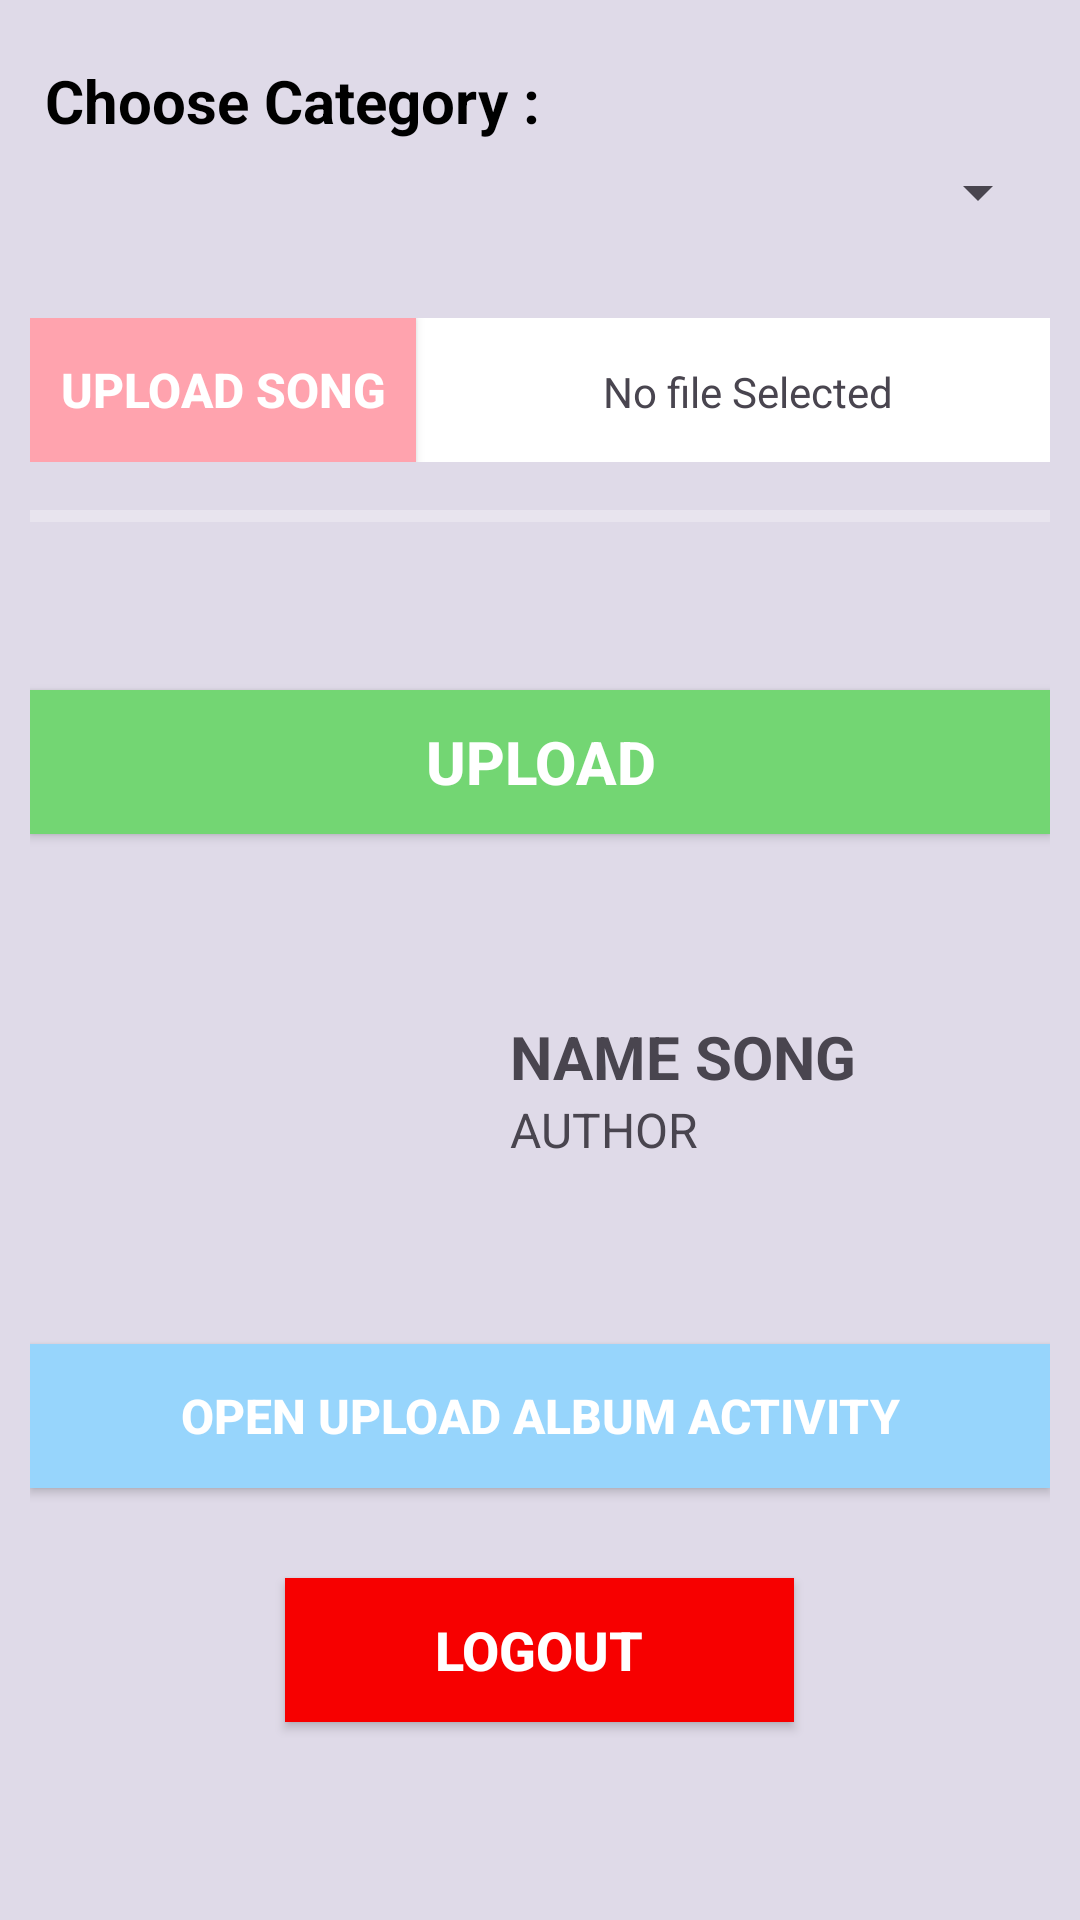

Here is an Android app screen rendered from its layout file. Give the layout XML and the strings, colors and styles it references.
<!-- AndroidManifest.xml: application theme Theme.EuphoriaMusicApp -->
<!-- res/layout/activity_up_load_song.xml -->
<?xml version="1.0" encoding="utf-8"?>
<LinearLayout
    xmlns:android="http://schemas.android.com/apk/res/android"
    xmlns:app="http://schemas.android.com/apk/res-auto"
    xmlns:tools="http://schemas.android.com/tools"
    android:layout_width="match_parent"
    android:layout_height="match_parent"
    android:padding="10dp"
    android:background="#23232456"
    android:orientation="vertical"
    tools:context=".Admin.UpLoadSong">

    <TextView
        android:layout_width="match_parent"
        android:layout_height="wrap_content"
        android:layout_marginTop="10dp"
        android:textSize="20sp"
        android:textStyle="bold"
        android:text=" Choose Category :"
        android:textColor="@color/black"
        android:layout_marginBottom="5dp"/>
    <Spinner
        android:layout_width="match_parent"
        android:layout_height="wrap_content"
        android:id="@+id/spinner"/>
    <LinearLayout
        android:layout_marginTop="30dp"
        android:layout_width="match_parent"
        android:layout_height="wrap_content"
        android:background="#ffffff">
        <android.widget.Button
            android:layout_width="wrap_content"
            android:layout_height="wrap_content"
            android:textSize="16sp"
            android:text="Upload Song"
            android:onClick="openAudioFiles"
            android:background="#FFA3AE"
            android:paddingLeft="10dp"
            android:paddingRight="10dp"
            android:textColor="#fff"
            android:textStyle="bold"
            android:id="@+id/openAudioFiles"/>
        <TextView
            android:layout_width="match_parent"
            android:layout_height="wrap_content"
            android:layout_marginStart="10dp"
            android:gravity="center"
            android:text="No file Selected"
            android:id="@+id/textViewSongsFilesSelected"/>
    </LinearLayout>
    <ProgressBar
        android:layout_width="match_parent"
        android:layout_height="wrap_content"
        style="@style/Widget.AppCompat.ProgressBar.Horizontal"
        android:id="@+id/progressbar"
        android:layout_marginTop="10dp"
        android:progressTint="#73D673"
        android:progressBackgroundTint="@color/white"/>
    <android.widget.Button
        android:layout_width="match_parent"
        android:layout_height="wrap_content"
        android:id="@+id/buttonUpload"
        android:layout_marginTop="50dp"
        android:background="#73D673"
        android:textColor="@color/white"
        android:textSize="20sp"
        android:onClick="uploadFileTofirebase"
        android:text="upload"
        android:textStyle="bold"/>
    <LinearLayout
        android:layout_marginTop="10dp"
        android:layout_marginBottom="10dp"
        android:layout_width="match_parent"
        android:layout_height="wrap_content"
        android:orientation="horizontal">
        <ImageView
            android:layout_width="150dp"
            android:layout_height="150dp"
            android:id="@+id/imageview"/>
        <LinearLayout
            android:layout_marginLeft="10dp"
            android:layout_width="match_parent"
            android:layout_height="match_parent"
            android:orientation="vertical"
            android:gravity="center_vertical">
            <TextView
                android:layout_width="match_parent"
                android:layout_height="wrap_content"
                android:text="NAME SONG"
                android:textSize="20sp"
                android:id="@+id/title"
                android:textStyle="bold"/>
            <TextView
                android:layout_width="match_parent"
                android:layout_height="wrap_content"
                android:text="AUTHOR"
                android:textSize="16sp"
                android:id="@+id/artist"/>
        </LinearLayout>
    </LinearLayout>

    <android.widget.Button
        android:layout_width="match_parent"
        android:layout_height="wrap_content"
        android:background="#97D5FC"
        android:textColor="@color/white"
        android:textStyle="bold"
        android:textSize="16sp"
        android:id="@+id/openimageuploadactivtiy"
        android:onClick="openAlbumUploadsActivty"
        android:text="open upload album activity"/>
    <android.widget.Button
        android:background="#F70000"
        android:layout_marginTop="30dp"
        android:layout_gravity="center_horizontal"
        android:paddingLeft="50dp"
        android:paddingRight="50dp"
        android:textColor="@color/white"
        android:textStyle="bold"
        android:textSize="18sp"
        android:id="@+id/logout"
        android:layout_width="wrap_content"
        android:layout_height="wrap_content"
        android:text="Logout"/>
</LinearLayout>
<!-- resources referenced by this layout -->
<resources>
  <color name="black">#FF000000</color>
  <color name="white">#FFFFFFFF</color>
  <style name="Theme.EuphoriaMusicApp" parent="Base.Theme.EuphoriaMusicApp" />
  <style name="Base.Theme.EuphoriaMusicApp" parent="Theme.Material3.DayNight.NoActionBar">
          
          
      </style>
</resources>
